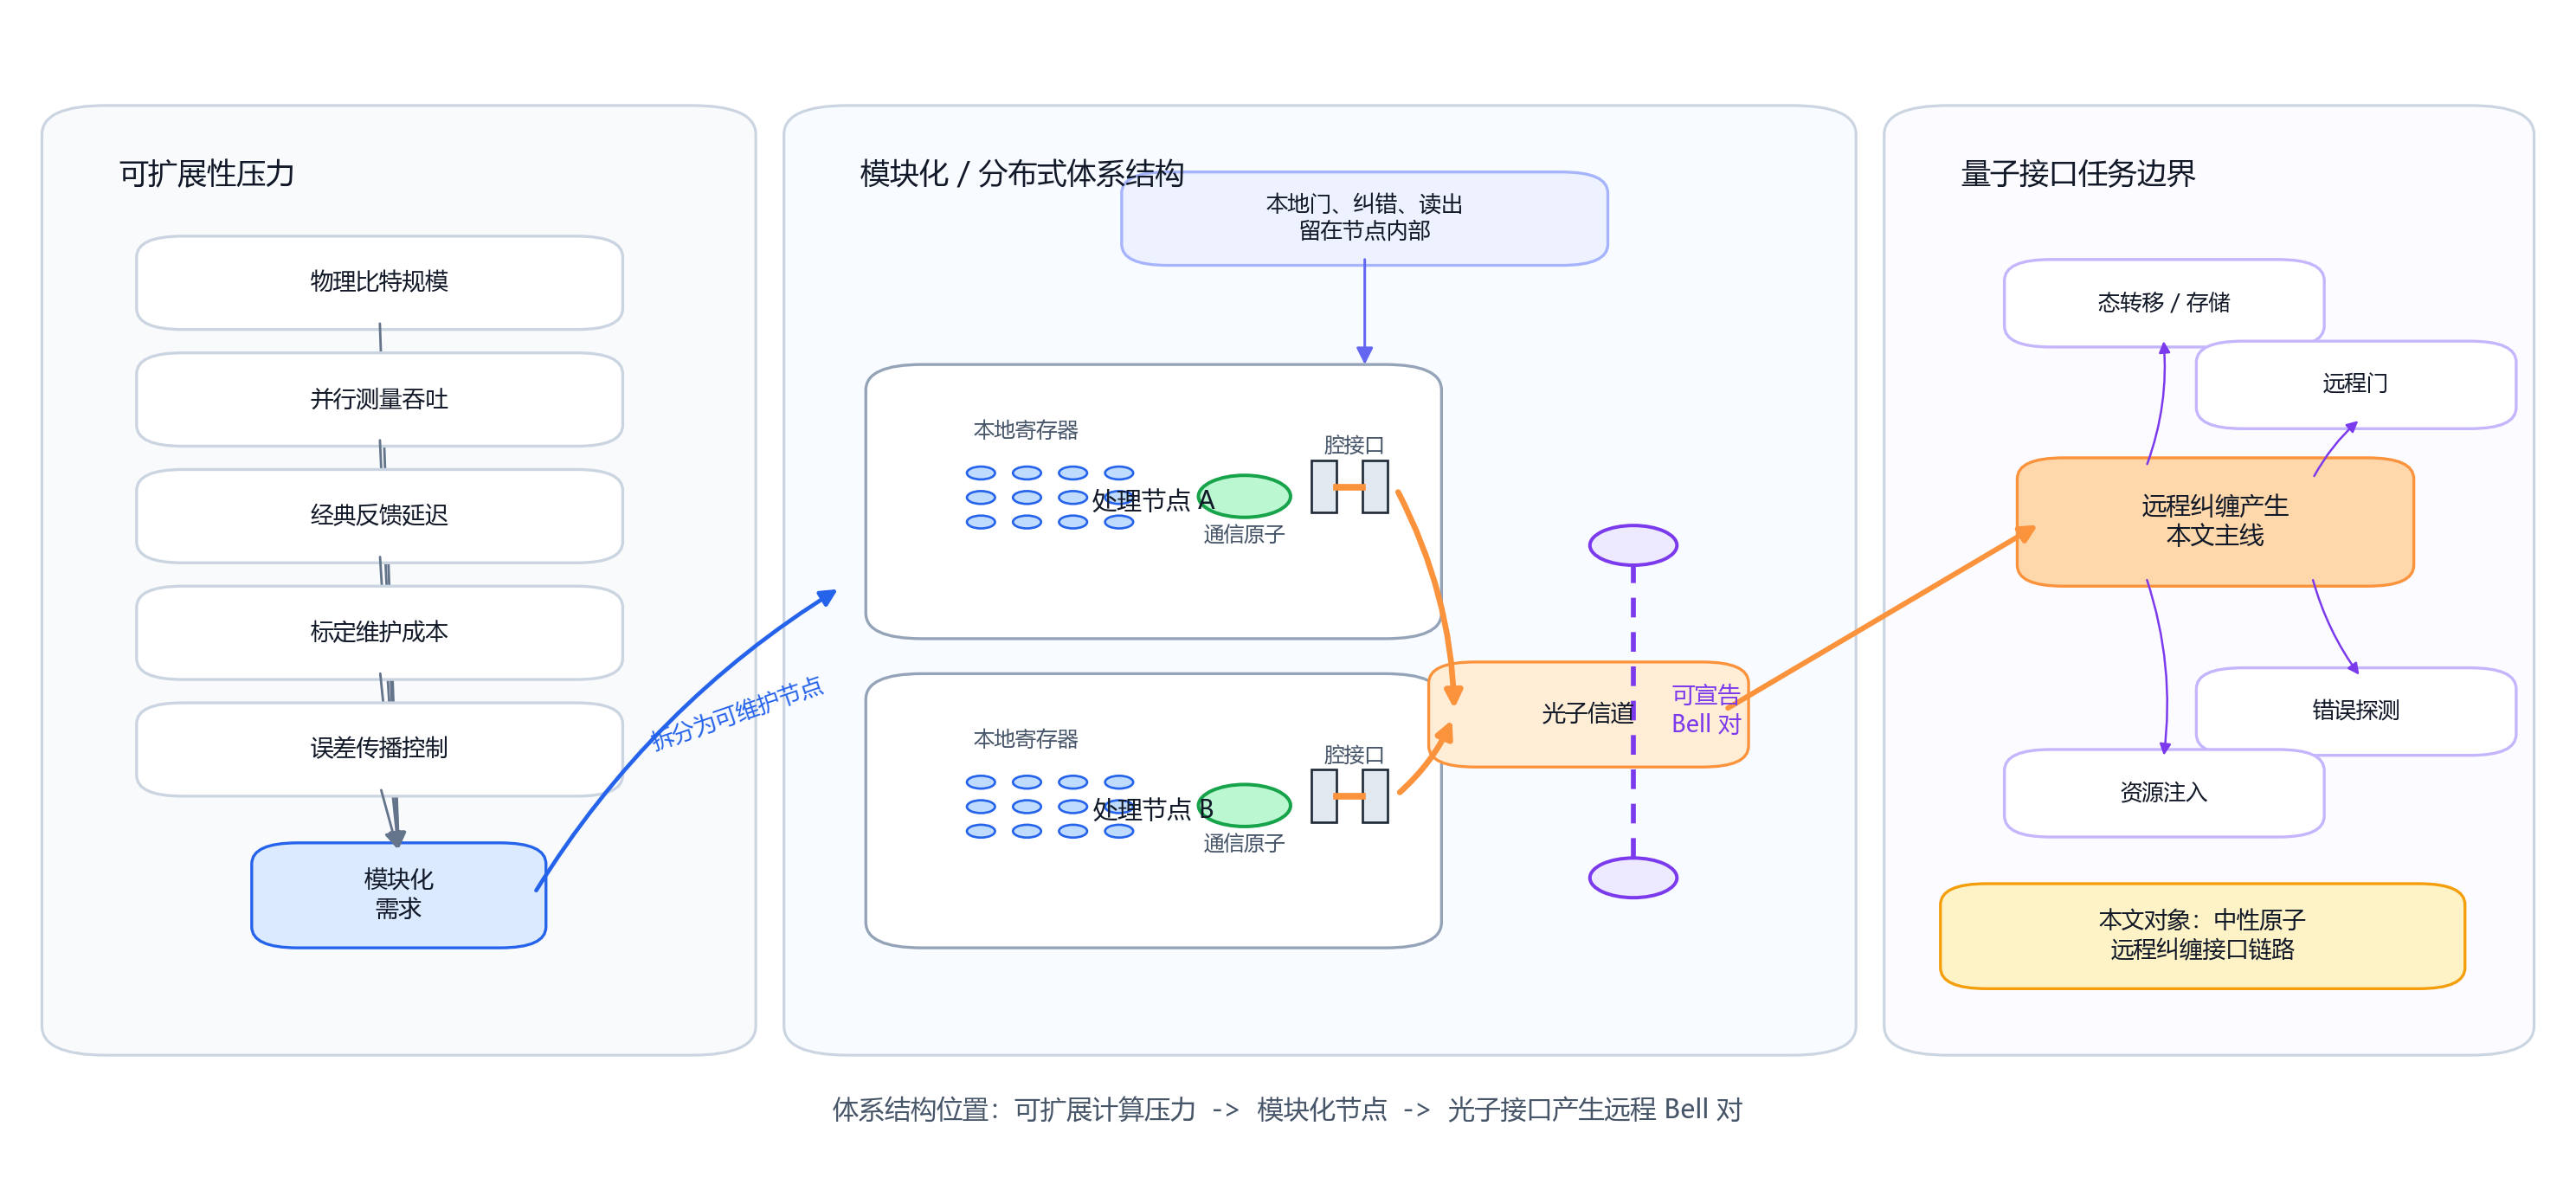

Write Python code to recreate this figure.
import pathlib

import matplotlib.pyplot as plt
from matplotlib.patches import Circle, FancyArrowPatch, FancyBboxPatch, Rectangle


EDGE = "#1f2937"
TEXT = "#111827"
MUTED = "#475569"
BLUE = "#dbeafe"
BLUE_DARK = "#2563eb"
CYAN = "#dcfce7"
GREEN = "#16a34a"
ORANGE = "#fb923c"
ORANGE_LIGHT = "#ffedd5"
PURPLE = "#ede9fe"
PURPLE_DARK = "#7c3aed"
GRAY = "#f8fafc"
GRAY_DARK = "#64748b"


def _setup_fonts() -> None:
    plt.rcParams.update(
        {
            "font.family": "sans-serif",
            "font.sans-serif": [
                "Microsoft YaHei",
                "SimHei",
                "SimSun",
                "Noto Sans CJK SC",
                "Source Han Sans SC",
                "Arial Unicode MS",
                "DejaVu Sans",
            ],
            "axes.unicode_minus": False,
        }
    )


def _box(
    ax,
    x: float,
    y: float,
    w: float,
    h: float,
    text: str,
    *,
    fc: str = GRAY,
    ec: str = EDGE,
    lw: float = 1.0,
    fontsize: float = 8.4,
    radius: float = 0.018,
    color: str = TEXT,
) -> tuple[float, float, float, float]:
    patch = FancyBboxPatch(
        (x, y),
        w,
        h,
        boxstyle=f"round,pad=0.010,rounding_size={radius}",
        facecolor=fc,
        edgecolor=ec,
        linewidth=lw,
    )
    ax.add_patch(patch)
    ax.text(x + w / 2, y + h / 2, text, ha="center", va="center", fontsize=fontsize, color=color)
    return (x, y, w, h)


def _arrow(
    ax,
    p0: tuple[float, float],
    p1: tuple[float, float],
    *,
    color: str = MUTED,
    lw: float = 1.15,
    rad: float = 0.0,
    ms: float = 12.0,
) -> None:
    ax.add_patch(
        FancyArrowPatch(
            p0,
            p1,
            arrowstyle="-|>",
            mutation_scale=ms,
            linewidth=lw,
            color=color,
            connectionstyle=f"arc3,rad={rad}",
        )
    )


def _band(ax, x: float, y: float, w: float, h: float, title: str, fc: str) -> None:
    patch = FancyBboxPatch(
        (x, y),
        w,
        h,
        boxstyle="round,pad=0.012,rounding_size=0.025",
        facecolor=fc,
        edgecolor="#cbd5e1",
        linewidth=0.95,
    )
    ax.add_patch(patch)
    ax.text(x + 0.018, y + h - 0.035, title, ha="left", va="top", fontsize=10.2, color=TEXT)


def _atom_array(ax, x: float, y: float, cols: int = 4, rows: int = 3, *, color: str = BLUE_DARK) -> None:
    dx = 0.018
    dy = 0.021
    for r in range(rows):
        for c in range(cols):
            ax.add_patch(Circle((x + c * dx, y + r * dy), 0.0055, facecolor="#bfdbfe", edgecolor=color, linewidth=0.8))


def _node(ax, x: float, y: float, label: str) -> dict[str, tuple[float, float]]:
    _box(ax, x, y, 0.205, 0.215, label, fc="#ffffff", ec="#94a3b8", fontsize=8.5, radius=0.022)
    ax.text(x + 0.032, y + 0.168, "本地寄存器", fontsize=7.3, ha="left", va="center", color=MUTED)
    _atom_array(ax, x + 0.035, y + 0.090)
    ax.add_patch(Circle((x + 0.138, y + 0.112), 0.018, facecolor="#bbf7d0", edgecolor=GREEN, linewidth=1.2))
    ax.text(x + 0.138, y + 0.078, "通信原子", fontsize=7.1, ha="center", va="center", color=MUTED)
    ax.add_patch(Rectangle((x + 0.164, y + 0.098), 0.010, 0.045, facecolor="#e2e8f0", edgecolor=EDGE, linewidth=0.8))
    ax.add_patch(Rectangle((x + 0.184, y + 0.098), 0.010, 0.045, facecolor="#e2e8f0", edgecolor=EDGE, linewidth=0.8))
    ax.plot([x + 0.174, x + 0.184], [y + 0.120, y + 0.120], color=ORANGE, linewidth=2.3)
    ax.text(x + 0.181, y + 0.155, "腔接口", fontsize=7.1, ha="center", va="center", color=MUTED)
    return {
        "port": (x + 0.197, y + 0.120),
        "register": (x + 0.070, y + 0.120),
        "comm": (x + 0.138, y + 0.112),
    }


def main() -> None:
    _setup_fonts()

    fig, ax = plt.subplots(figsize=(12.4, 5.7), constrained_layout=True)
    ax.set_xlim(0.0, 1.0)
    ax.set_ylim(0.0, 1.0)
    ax.axis("off")

    _band(ax, 0.025, 0.115, 0.255, 0.79, "可扩展性压力", "#f8fafc")
    _band(ax, 0.315, 0.115, 0.395, 0.79, "模块化 / 分布式体系结构", "#f8fbff")
    _band(ax, 0.745, 0.115, 0.230, 0.79, "量子接口任务边界", "#fcfbff")

    pressure_items = [
        ("物理比特规模", 0.735),
        ("并行测量吞吐", 0.635),
        ("经典反馈延迟", 0.535),
        ("标定维护成本", 0.435),
        ("误差传播控制", 0.335),
    ]
    target = _box(ax, 0.105, 0.205, 0.095, 0.070, "模块化\n需求", fc=BLUE, ec=BLUE_DARK, fontsize=8.1)
    for text, y in pressure_items:
        b = _box(ax, 0.060, y, 0.170, 0.060, text, fc="#ffffff", ec="#cbd5e1", fontsize=8.0)
        _arrow(ax, (b[0] + b[2] / 2, b[1]), (target[0] + target[2] / 2, target[1] + target[3]), color=GRAY_DARK, lw=0.85)

    _arrow(ax, (0.205, 0.240), (0.326, 0.505), color=BLUE_DARK, lw=1.4, rad=-0.12)
    ax.text(0.285, 0.395, "拆分为可维护节点", fontsize=7.8, ha="center", va="center", color=BLUE_DARK, rotation=19)

    node_a = _node(ax, 0.345, 0.470, "处理节点 A")
    node_b = _node(ax, 0.345, 0.205, "处理节点 B")
    _box(ax, 0.565, 0.360, 0.105, 0.070, "光子信道", fc=ORANGE_LIGHT, ec=ORANGE, fontsize=8.0)
    _arrow(ax, node_a["port"], (0.565, 0.395), color=ORANGE, lw=2.0, rad=-0.12)
    _arrow(ax, node_b["port"], (0.565, 0.395), color=ORANGE, lw=2.0, rad=0.12)

    ax.add_patch(Circle((0.635, 0.540), 0.017, facecolor=PURPLE, edgecolor=PURPLE_DARK, linewidth=1.2))
    ax.add_patch(Circle((0.635, 0.255), 0.017, facecolor=PURPLE, edgecolor=PURPLE_DARK, linewidth=1.2))
    ax.plot([0.635, 0.635], [0.272, 0.523], color=PURPLE_DARK, linewidth=1.7, linestyle=(0, (4, 3)))
    ax.text(0.650, 0.398, "可宣告\nBell 对", fontsize=8.0, ha="left", va="center", color=PURPLE_DARK)

    _box(
        ax,
        0.445,
        0.790,
        0.170,
        0.060,
        "本地门、纠错、读出\n留在节点内部",
        fc="#eef2ff",
        ec="#a5b4fc",
        fontsize=7.6,
    )
    _arrow(ax, (0.530, 0.790), (0.530, 0.690), color="#6366f1", lw=0.9)

    main_task = _box(
        ax,
        0.795,
        0.515,
        0.135,
        0.090,
        "远程纠缠产生\n本文主线",
        fc="#fed7aa",
        ec=ORANGE,
        fontsize=8.5,
    )
    side_tasks = [
        ("态转移 / 存储", 0.790, 0.720, (0.835, 0.605), (0.842, 0.720), 0.12),
        ("远程门", 0.865, 0.650, (0.900, 0.595), (0.920, 0.650), -0.10),
        ("错误探测", 0.865, 0.370, (0.900, 0.515), (0.920, 0.425), 0.10),
        ("资源注入", 0.790, 0.300, (0.835, 0.515), (0.842, 0.355), -0.12),
    ]
    for text, x, y, p0, p1, rad in side_tasks:
        _box(ax, x, y, 0.105, 0.055, text, fc="#ffffff", ec="#c4b5fd", fontsize=7.6)
        _arrow(ax, p0, p1, color=PURPLE_DARK, lw=0.75, ms=8.0, rad=rad)

    _arrow(ax, (0.670, 0.398), (main_task[0], main_task[1] + main_task[3] / 2), color=ORANGE, lw=1.8)
    _box(
        ax,
        0.765,
        0.170,
        0.185,
        0.070,
        "本文对象：中性原子\n远程纠缠接口链路",
        fc="#fef3c7",
        ec="#f59e0b",
        fontsize=8.0,
    )

    ax.text(
        0.500,
        0.055,
        "体系结构位置：可扩展计算压力  ->  模块化节点  ->  光子接口产生远程 Bell 对",
        ha="center",
        va="center",
        fontsize=9.0,
        color=MUTED,
    )

    out_path = pathlib.Path(__file__).with_suffix(".pdf")
    fig.savefig(out_path, dpi=240)
    fig.savefig(out_path.with_suffix(".png"), dpi=240)
    plt.close(fig)


if __name__ == "__main__":
    main()
